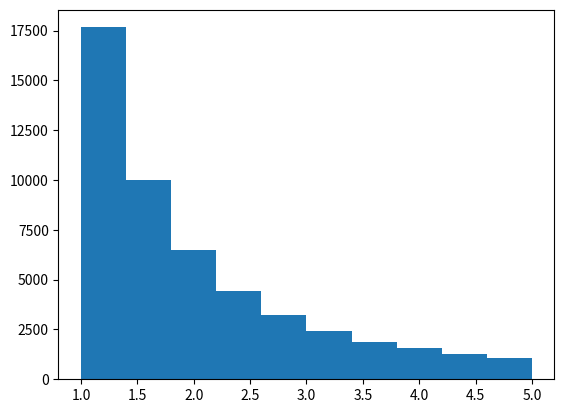

Recreate this plot in Python.
#F(x) = { -5/4x^-1 + 5/4}
import random
import matplotlib.pyplot as plt
import numpy as np

cantidad = 50000
u = np.random.rand(cantidad)
x = 1/((-0.8) * u + 1)

plt.hist(x)
plt.show()